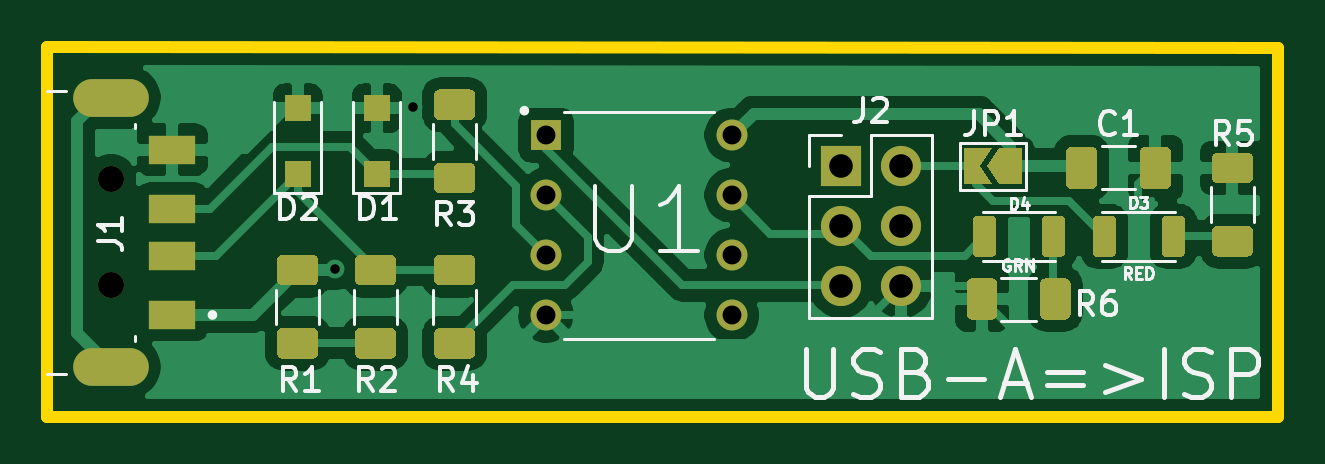
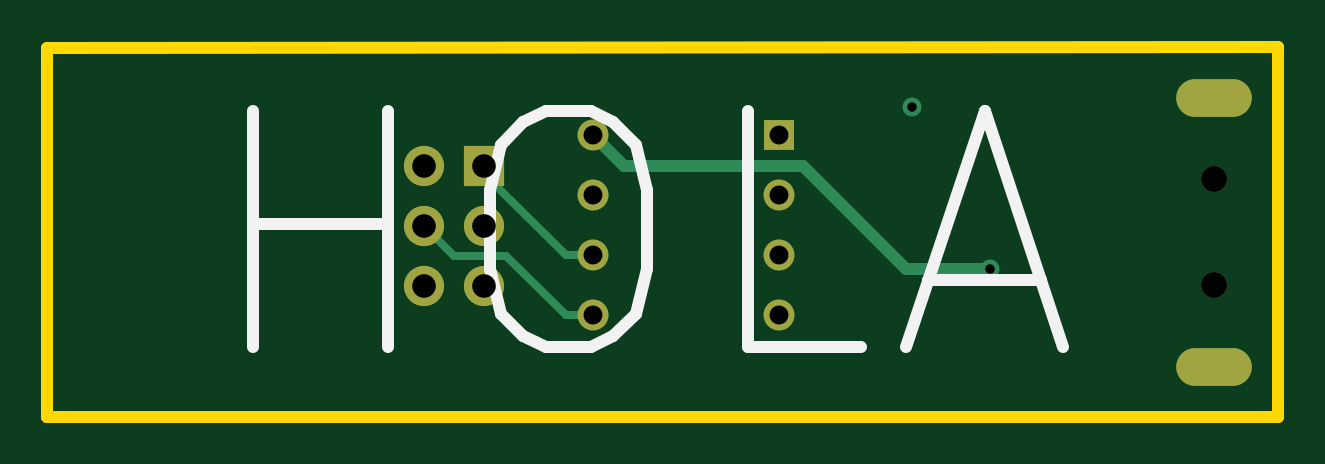
Circuit board: 11 layer files. Board 52.1 x 15.7 mm.
- bottom_copper: ISP_Arduino-B_Cu.gbr (2659 bytes)
- bottom_mask: ISP_Arduino-B_Mask.gbr (1207 bytes)
- paste: ISP_Arduino-B_Paste.gbr (479 bytes)
- bottom_silk: ISP_Arduino-B_SilkS.gbr (1312 bytes)
- outline: ISP_Arduino-Edge_Cuts.gbr (824 bytes)
- top_copper: ISP_Arduino-F_Cu.gbr (64430 bytes)
- top_mask: ISP_Arduino-F_Mask.gbr (8604 bytes)
- paste: ISP_Arduino-F_Paste.gbr (7501 bytes)
- top_silk: ISP_Arduino-F_SilkS.gbr (16363 bytes)
- drill: ISP_Arduino-NPTH.drl (332 bytes)
- drill: ISP_Arduino-PTH.drl (688 bytes)

=== bottom_copper: ISP_Arduino-B_Cu.gbr ===
%TF.GenerationSoftware,KiCad,Pcbnew,(5.1.10)-1*%
%TF.CreationDate,2022-01-25T20:11:50-05:00*%
%TF.ProjectId,ISP_Arduino,4953505f-4172-4647-9569-6e6f2e6b6963,rev?*%
%TF.SameCoordinates,Original*%
%TF.FileFunction,Copper,L2,Bot*%
%TF.FilePolarity,Positive*%
%FSLAX46Y46*%
G04 Gerber Fmt 4.6, Leading zero omitted, Abs format (unit mm)*
G04 Created by KiCad (PCBNEW (5.1.10)-1) date 2022-01-25 20:11:50*
%MOMM*%
%LPD*%
G01*
G04 APERTURE LIST*
%TA.AperFunction,ComponentPad*%
%ADD10C,1.308000*%
%TD*%
%TA.AperFunction,ComponentPad*%
%ADD11R,1.308000X1.308000*%
%TD*%
%TA.AperFunction,ComponentPad*%
%ADD12O,1.700000X1.700000*%
%TD*%
%TA.AperFunction,ComponentPad*%
%ADD13R,1.700000X1.700000*%
%TD*%
%TA.AperFunction,ComponentPad*%
%ADD14O,3.200000X1.600000*%
%TD*%
%TA.AperFunction,ViaPad*%
%ADD15C,0.800000*%
%TD*%
%TA.AperFunction,Conductor*%
%ADD16C,0.500000*%
%TD*%
%TA.AperFunction,Conductor*%
%ADD17C,0.350000*%
%TD*%
G04 APERTURE END LIST*
D10*
%TO.P,U1,7*%
%TO.N,/SCK*%
X142185000Y-87530000D03*
%TO.P,U1,6*%
%TO.N,/MISO*%
X142185000Y-90070000D03*
%TO.P,U1,8*%
%TO.N,VCC*%
X142185000Y-84990000D03*
%TO.P,U1,5*%
%TO.N,/MOSI*%
X142185000Y-92610000D03*
D11*
%TO.P,U1,1*%
%TO.N,/RST*%
X134315000Y-84990000D03*
D10*
%TO.P,U1,4*%
%TO.N,GND*%
X134315000Y-92610000D03*
%TO.P,U1,2*%
%TO.N,Net-(R4-Pad1)*%
X134315000Y-87530000D03*
%TO.P,U1,3*%
%TO.N,Net-(R3-Pad1)*%
X134315000Y-90070000D03*
%TD*%
D12*
%TO.P,J2,6*%
%TO.N,GND*%
X149340000Y-91380000D03*
%TO.P,J2,5*%
%TO.N,/RST*%
X146800000Y-91380000D03*
%TO.P,J2,4*%
%TO.N,/MOSI*%
X149340000Y-88840000D03*
%TO.P,J2,3*%
%TO.N,/SCK*%
X146800000Y-88840000D03*
%TO.P,J2,2*%
%TO.N,Net-(D3-Pad2)*%
X149340000Y-86300000D03*
D13*
%TO.P,J2,1*%
%TO.N,/MISO*%
X146800000Y-86300000D03*
%TD*%
D14*
%TO.P,J1,S1*%
%TO.N,Net-(J1-PadS1)*%
X115900000Y-83400000D03*
%TO.P,J1,S2*%
X115900000Y-94800000D03*
%TD*%
D15*
%TO.N,GND*%
X128700000Y-83800000D03*
%TO.N,VCC*%
X125400000Y-90650000D03*
%TD*%
D16*
%TO.N,VCC*%
X125400000Y-90650000D02*
X128950000Y-90650000D01*
X128950000Y-90650000D02*
X133325000Y-86275000D01*
X140900000Y-86275000D02*
X142185000Y-84990000D01*
X133325000Y-86275000D02*
X140900000Y-86275000D01*
D17*
%TO.N,/MOSI*%
X142185000Y-92610000D02*
X143365000Y-92610000D01*
X143365000Y-92610000D02*
X145875000Y-90100000D01*
X148080000Y-90100000D02*
X149340000Y-88840000D01*
X145875000Y-90100000D02*
X148080000Y-90100000D01*
%TO.N,/MISO*%
X142185000Y-90070000D02*
X143355000Y-90070000D01*
X146800000Y-86625000D02*
X146800000Y-86300000D01*
X143355000Y-90070000D02*
X146800000Y-86625000D01*
%TD*%
M02*

=== bottom_mask: ISP_Arduino-B_Mask.gbr ===
%TF.GenerationSoftware,KiCad,Pcbnew,(5.1.10)-1*%
%TF.CreationDate,2022-01-25T20:11:50-05:00*%
%TF.ProjectId,ISP_Arduino,4953505f-4172-4647-9569-6e6f2e6b6963,rev?*%
%TF.SameCoordinates,Original*%
%TF.FileFunction,Soldermask,Bot*%
%TF.FilePolarity,Negative*%
%FSLAX46Y46*%
G04 Gerber Fmt 4.6, Leading zero omitted, Abs format (unit mm)*
G04 Created by KiCad (PCBNEW (5.1.10)-1) date 2022-01-25 20:11:50*
%MOMM*%
%LPD*%
G01*
G04 APERTURE LIST*
%ADD10C,1.308000*%
%ADD11R,1.308000X1.308000*%
%ADD12O,1.700000X1.700000*%
%ADD13R,1.700000X1.700000*%
%ADD14C,1.100000*%
%ADD15O,3.200000X1.600000*%
G04 APERTURE END LIST*
D10*
%TO.C,U1*%
X142185000Y-87530000D03*
X142185000Y-90070000D03*
X142185000Y-84990000D03*
X142185000Y-92610000D03*
D11*
X134315000Y-84990000D03*
D10*
X134315000Y-92610000D03*
X134315000Y-87530000D03*
X134315000Y-90070000D03*
%TD*%
D12*
%TO.C,J2*%
X149340000Y-91380000D03*
X146800000Y-91380000D03*
X149340000Y-88840000D03*
X146800000Y-88840000D03*
X149340000Y-86300000D03*
D13*
X146800000Y-86300000D03*
%TD*%
D14*
%TO.C,J1*%
X115900000Y-86850000D03*
X115900000Y-91350000D03*
D15*
X115900000Y-83400000D03*
X115900000Y-94800000D03*
%TD*%
M02*

=== paste: ISP_Arduino-B_Paste.gbr ===
%TF.GenerationSoftware,KiCad,Pcbnew,(5.1.10)-1*%
%TF.CreationDate,2022-01-25T20:11:50-05:00*%
%TF.ProjectId,ISP_Arduino,4953505f-4172-4647-9569-6e6f2e6b6963,rev?*%
%TF.SameCoordinates,Original*%
%TF.FileFunction,Paste,Bot*%
%TF.FilePolarity,Positive*%
%FSLAX46Y46*%
G04 Gerber Fmt 4.6, Leading zero omitted, Abs format (unit mm)*
G04 Created by KiCad (PCBNEW (5.1.10)-1) date 2022-01-25 20:11:50*
%MOMM*%
%LPD*%
G01*
G04 APERTURE LIST*
G04 APERTURE END LIST*
M02*

=== bottom_silk: ISP_Arduino-B_SilkS.gbr ===
%TF.GenerationSoftware,KiCad,Pcbnew,(5.1.10)-1*%
%TF.CreationDate,2022-01-25T20:11:50-05:00*%
%TF.ProjectId,ISP_Arduino,4953505f-4172-4647-9569-6e6f2e6b6963,rev?*%
%TF.SameCoordinates,Original*%
%TF.FileFunction,Legend,Bot*%
%TF.FilePolarity,Positive*%
%FSLAX46Y46*%
G04 Gerber Fmt 4.6, Leading zero omitted, Abs format (unit mm)*
G04 Created by KiCad (PCBNEW (5.1.10)-1) date 2022-01-25 20:11:50*
%MOMM*%
%LPD*%
G01*
G04 APERTURE LIST*
%ADD10C,0.500000*%
G04 APERTURE END LIST*
D10*
X156578571Y-93973809D02*
X156578571Y-83973809D01*
X156578571Y-88735714D02*
X150864285Y-88735714D01*
X150864285Y-93973809D02*
X150864285Y-83973809D01*
X144197619Y-83973809D02*
X142292857Y-83973809D01*
X141340476Y-84450000D01*
X140388095Y-85402380D01*
X139911904Y-87307142D01*
X139911904Y-90640476D01*
X140388095Y-92545238D01*
X141340476Y-93497619D01*
X142292857Y-93973809D01*
X144197619Y-93973809D01*
X145150000Y-93497619D01*
X146102380Y-92545238D01*
X146578571Y-90640476D01*
X146578571Y-87307142D01*
X146102380Y-85402380D01*
X145150000Y-84450000D01*
X144197619Y-83973809D01*
X130864285Y-93973809D02*
X135626190Y-93973809D01*
X135626190Y-83973809D01*
X128007142Y-91116666D02*
X123245238Y-91116666D01*
X128959523Y-93973809D02*
X125626190Y-83973809D01*
X122292857Y-93973809D01*
M02*

=== outline: ISP_Arduino-Edge_Cuts.gbr ===
%TF.GenerationSoftware,KiCad,Pcbnew,(5.1.10)-1*%
%TF.CreationDate,2022-01-25T20:11:50-05:00*%
%TF.ProjectId,ISP_Arduino,4953505f-4172-4647-9569-6e6f2e6b6963,rev?*%
%TF.SameCoordinates,Original*%
%TF.FileFunction,Profile,NP*%
%FSLAX46Y46*%
G04 Gerber Fmt 4.6, Leading zero omitted, Abs format (unit mm)*
G04 Created by KiCad (PCBNEW (5.1.10)-1) date 2022-01-25 20:11:50*
%MOMM*%
%LPD*%
G01*
G04 APERTURE LIST*
%TA.AperFunction,Profile*%
%ADD10C,0.500000*%
%TD*%
G04 APERTURE END LIST*
D10*
X165300000Y-96900000D02*
X165300000Y-81300000D01*
X113200000Y-96900000D02*
X165300000Y-96900000D01*
X113200000Y-95100000D02*
X113200000Y-96900000D01*
X113200000Y-82850000D02*
X113200000Y-95100000D01*
X113200000Y-81250000D02*
X165300000Y-81300000D01*
X113200000Y-82850000D02*
X113200000Y-81250000D01*
M02*

=== top_copper: ISP_Arduino-F_Cu.gbr (64430 bytes, source omitted) ===
=== top_mask: ISP_Arduino-F_Mask.gbr (8604 bytes, source omitted) ===
=== paste: ISP_Arduino-F_Paste.gbr (7501 bytes, source omitted) ===
=== top_silk: ISP_Arduino-F_SilkS.gbr (16363 bytes, source omitted) ===
=== drill: ISP_Arduino-NPTH.drl ===
M48
; DRILL file {KiCad (5.1.10)-1} date 01/25/22 20:11:52
; FORMAT={-:-/ absolute / metric / decimal}
; #@! TF.CreationDate,2022-01-25T20:11:52-05:00
; #@! TF.GenerationSoftware,Kicad,Pcbnew,(5.1.10)-1
; #@! TF.FileFunction,NonPlated,1,2,NPTH
FMAT,2
METRIC
T1C1.100
%
G90
G05
T1
X115.9Y-86.85
X115.9Y-91.35
T0
M30

=== drill: ISP_Arduino-PTH.drl ===
M48
; DRILL file {KiCad (5.1.10)-1} date 01/25/22 20:11:52
; FORMAT={-:-/ absolute / metric / decimal}
; #@! TF.CreationDate,2022-01-25T20:11:52-05:00
; #@! TF.GenerationSoftware,Kicad,Pcbnew,(5.1.10)-1
; #@! TF.FileFunction,Plated,1,2,PTH
FMAT,2
METRIC
T1C0.400
T2C0.800
T3C1.000
%
G90
G05
T1
X125.4Y-90.65
X128.7Y-83.8
T2
X134.315Y-84.99
X134.315Y-87.53
X134.315Y-90.07
X134.315Y-92.61
X142.185Y-84.99
X142.185Y-87.53
X142.185Y-90.07
X142.185Y-92.61
T3
X146.8Y-86.3
X146.8Y-88.84
X146.8Y-91.38
X149.34Y-86.3
X149.34Y-88.84
X149.34Y-91.38
T3
G00X116.65Y-83.4
M15
G01X115.15Y-83.4
M16
G05
G00X116.65Y-94.8
M15
G01X115.15Y-94.8
M16
G05
T0
M30

